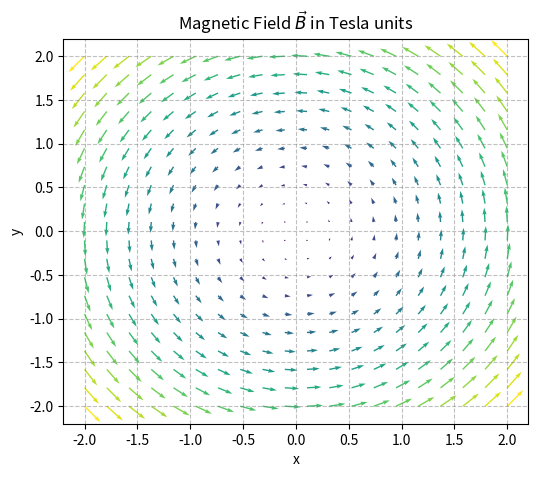

Write the Python code that produced this figure. (Note: this script raises an exception after producing the figure.)
import numpy as np
import matplotlib.pyplot as plt

# Set the figure size
plt.figure(figsize=(6, 5))

# Create a grid of x and y values
x = np.linspace(-2.0, 2.0, 20)
y = np.linspace(-2.0, 2.0, 20)
X, Y = np.meshgrid(x, y)

# Define the vector field components
U = -Y
V = X

# Magnitude of the vector field
N = np.sqrt(U**2 + V**2)

# Plot the vector field
plt.quiver(X, Y, U, V, N, cmap=plt.cm.viridis)

# Set the title and labels
plt.title('Magnetic Field $\\vec{B}$ in Tesla units')
plt.xlabel('x')
plt.ylabel('y')

# Set the axis limits
plt.xlim(-2.2, 2.2)
plt.ylim(-2.2, 2.2)

# Add gridlines
plt.grid(True, linestyle='--', color='gray', alpha=0.5)

# Show the plot
plt.savefig(r"eval_workspace_gpt5/InternVL3_5-38B-Instruct/python/quiver_5.png", bbox_inches="tight")
